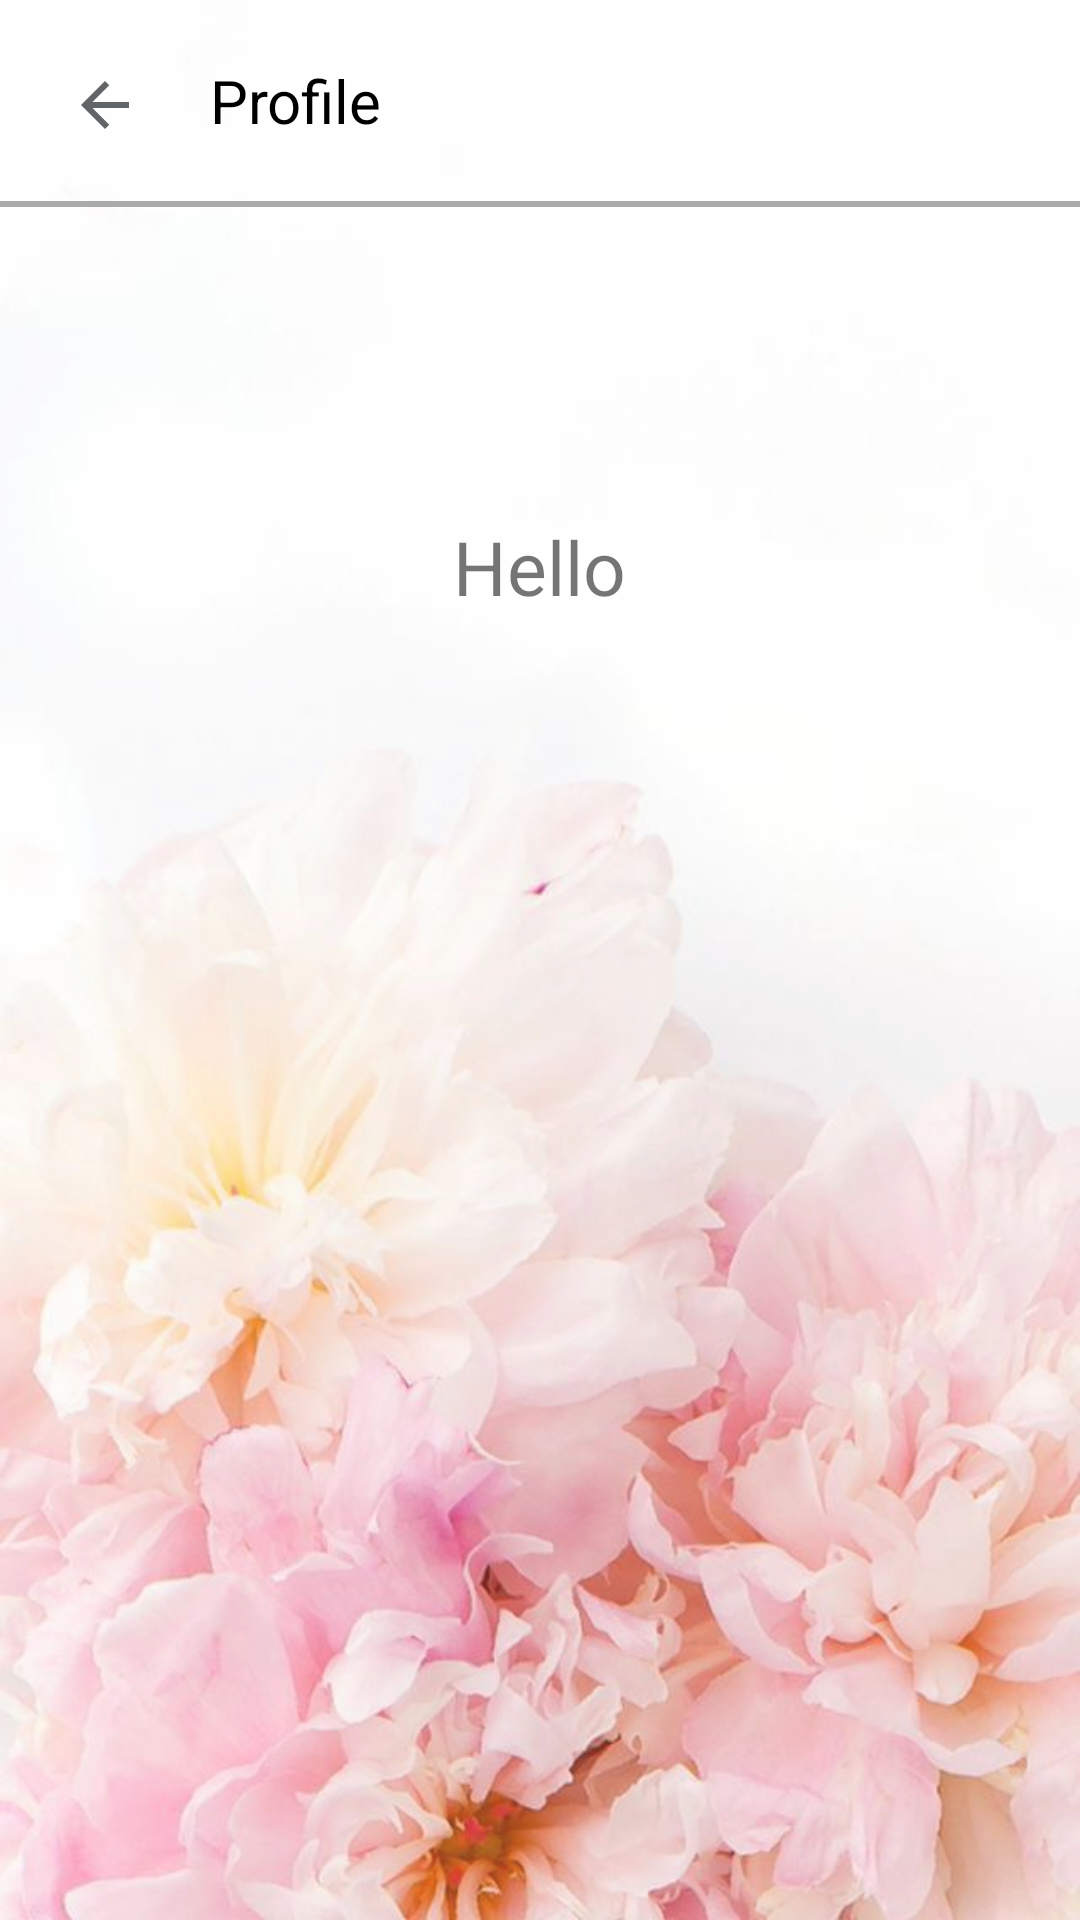

The Android layout XML behind this screen, and the referenced resources:
<!-- AndroidManifest.xml: application theme AppTheme -->
<!-- res/layout/activity_pro_pic.xml -->
<?xml version="1.0" encoding="utf-8"?>
<RelativeLayout xmlns:android="http://schemas.android.com/apk/res/android"
    xmlns:app="http://schemas.android.com/apk/res-auto"
    xmlns:tools="http://schemas.android.com/tools"
    android:layout_width="match_parent"
    android:layout_height="match_parent"

    tools:context=".ProPic"
    tools:ignore="MissingConstraints">

    <android.support.constraint.ConstraintLayout
        android:layout_width="match_parent"
        android:layout_height="match_parent"
        android:alpha="0.89"
        android:background="@drawable/flower1">

    </android.support.constraint.ConstraintLayout>

    <LinearLayout
        android:layout_width="match_parent"
        android:layout_height="match_parent"
        android:layout_alignParentLeft="true"
        android:layout_alignParentStart="true"
        android:layout_alignParentTop="true"
        android:orientation="horizontal">

        <ImageButton
            android:id="@+id/imageButton3"
            android:layout_width="70dp"
            android:layout_height="70dp"
            android:layout_weight="0"
            android:background="#00000000"
            android:contentDescription="@string/todo"
            app:srcCompat="@drawable/ic_arrow_back_black_24dp"
            tools:ignore="VectorDrawableCompat" />

        <TextView
            android:id="@+id/textView7"
            android:layout_width="wrap_content"
            android:layout_height="wrap_content"
            android:layout_marginTop="20dp"
            android:layout_weight="6"
            android:text="@string/profile"
            android:textColor="#000000"
            android:textSize="20sp" />


    </LinearLayout>

    <LinearLayout
        android:layout_width="wrap_content"
        android:layout_height="wrap_content"
        android:layout_alignParentLeft="true"
        android:layout_alignParentStart="true"
        android:layout_alignParentTop="true"
        android:layout_marginTop="57dp"
        android:orientation="horizontal">

        <View
            android:layout_width="match_parent"
            android:layout_height="2dp"
            android:layout_marginLeft="0dp"
            android:layout_marginRight="0dp"
            android:layout_marginTop="10dp"
            android:background="@android:color/darker_gray" />

    </LinearLayout>

    <TextView
        android:id="@+id/textView"
        android:layout_width="wrap_content"
        android:layout_height="wrap_content"
        android:layout_alignParentTop="true"
        android:layout_centerHorizontal="true"
        android:layout_marginTop="172dp"
        android:text="@string/hello"
        android:textSize="25sp" />

</RelativeLayout>
<!-- resources referenced by this layout -->
<resources>
  <!-- drawable flower1: png bitmap (drawable, 717302 bytes) -->
  <!-- drawable ic_arrow_back_black_24dp (drawable) -->
  <vector android:height="24dp" android:tint="#626567"
      android:viewportHeight="24.0" android:viewportWidth="24.0"
      android:width="24dp" xmlns:android="http://schemas.android.com/apk/res/android">
      <path android:fillColor="#FF000000" android:pathData="M20,11H7.83l5.59,-5.59L12,4l-8,8 8,8 1.41,-1.41L7.83,13H20v-2z"/>
  </vector>
  <string name="hello">Hello</string>
  <string name="profile">Profile</string>
  <string name="todo">TODO</string>
  <style name="AppTheme" parent="Theme.AppCompat.Light.NoActionBar">
          
          <item name="colorPrimary">@color/colorPrimary</item>
          <item name="colorPrimaryDark">@color/colorPrimaryDark</item>
          <item name="colorAccent">@color/colorAccent</item>
      </style>
  <!-- not gathered from this repository: default colours our renderer supplied (Android Studio template values) -->
  <color name="colorPrimary">#FF6200EE</color>
  <color name="colorPrimaryDark">#FF3700B3</color>
  <color name="colorAccent">#FF03DAC5</color>
</resources>
